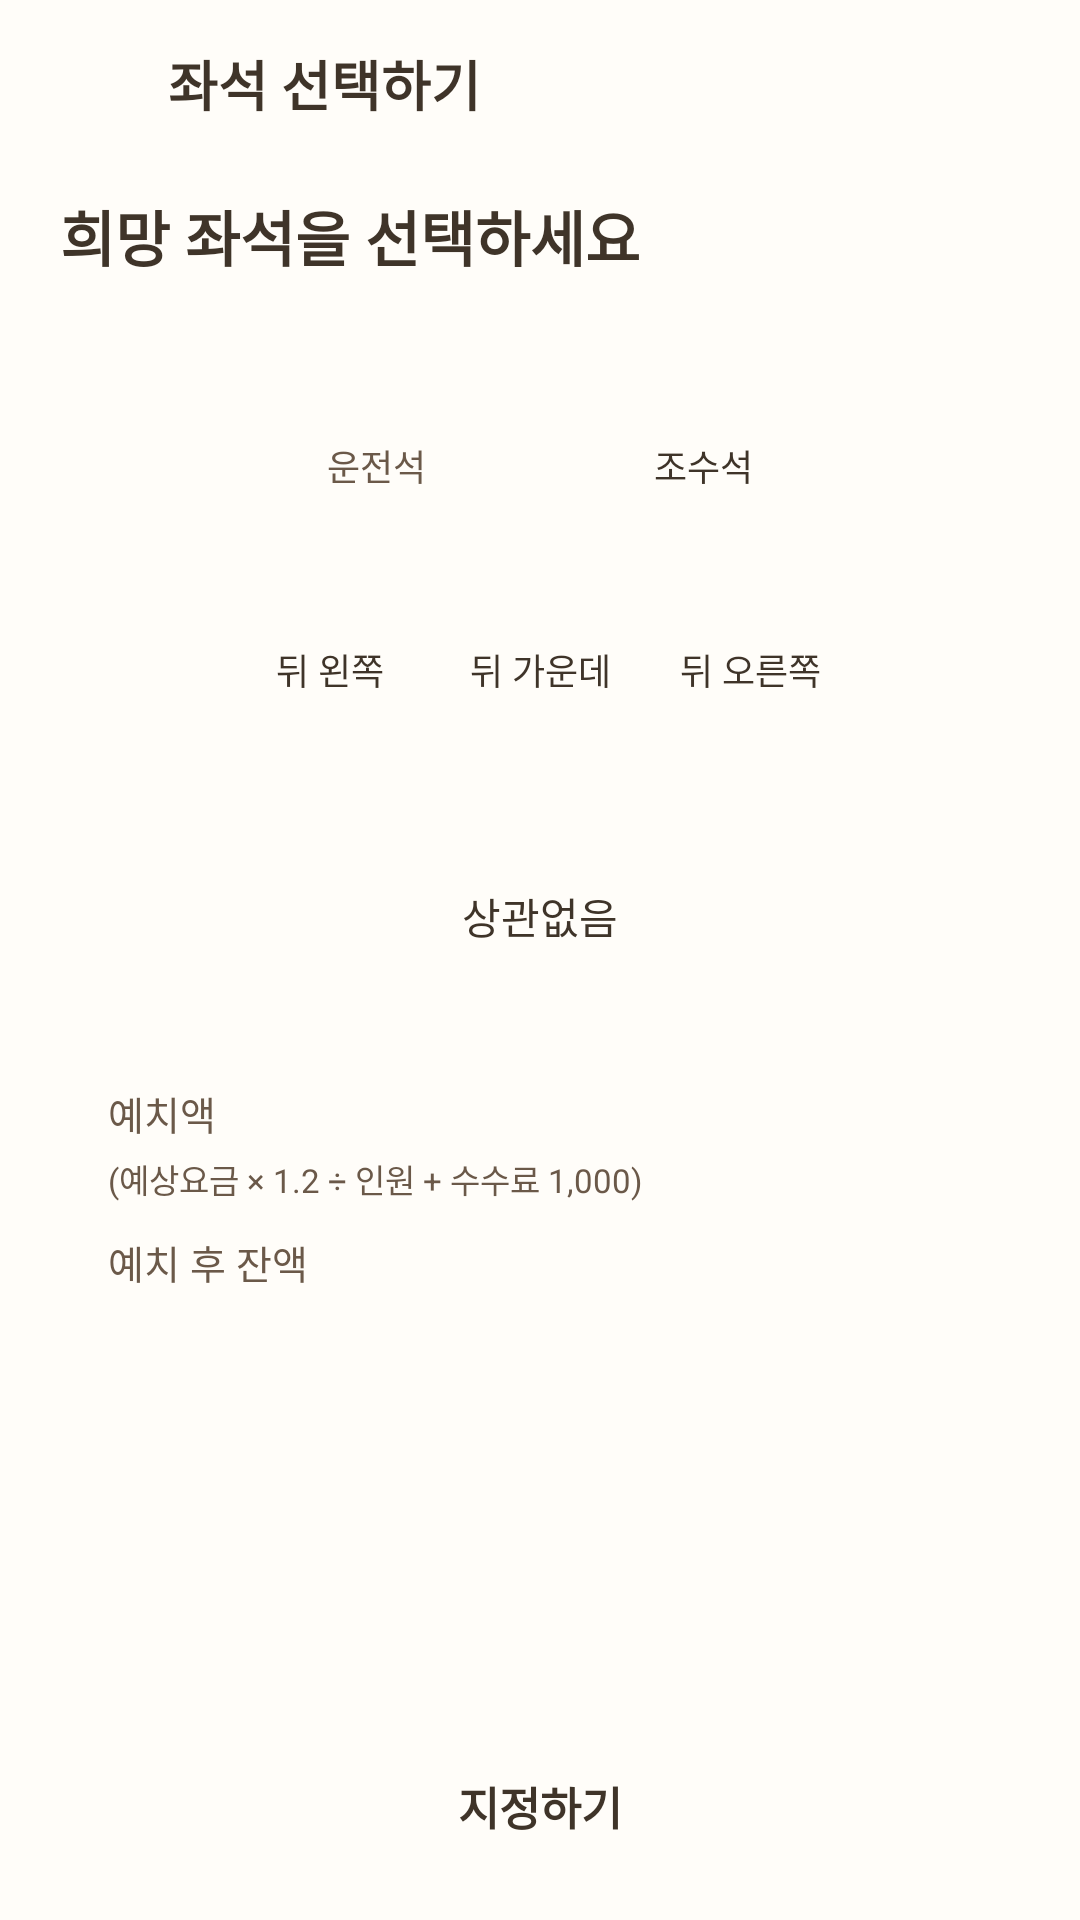

This screen was rendered from an Android layout file. Write that file and the resources it references.
<!-- AndroidManifest.xml: application theme Theme.TaxiPot -->
<!-- res/layout/activity_seat_pick.xml -->
<?xml version="1.0" encoding="utf-8"?>
<LinearLayout xmlns:android="http://schemas.android.com/apk/res/android"
    android:id="@+id/root"
    android:layout_width="match_parent"
    android:layout_height="match_parent"
    android:background="@color/taxipot_surface"
    android:orientation="vertical">

    
    <LinearLayout
        android:layout_width="match_parent"
        android:layout_height="56dp"
        android:gravity="center_vertical"
        android:orientation="horizontal"
        android:paddingStart="12dp"
        android:paddingEnd="20dp">

        <ImageView
            android:id="@+id/btnBack"
            android:layout_width="40dp"
            android:layout_height="40dp"
            android:padding="8dp"
            android:src="@drawable/ic_back"
            android:tint="@color/taxipot_text" />

        <TextView
            android:layout_width="wrap_content"
            android:layout_height="wrap_content"
            android:layout_marginStart="4dp"
            android:text="좌석 선택하기"
            android:textColor="@color/taxipot_text"
            android:textSize="18sp"
            android:textStyle="bold" />
    </LinearLayout>

    <ScrollView
        android:layout_width="match_parent"
        android:layout_height="0dp"
        android:layout_weight="1">

        <LinearLayout
            android:layout_width="match_parent"
            android:layout_height="wrap_content"
            android:orientation="vertical"
            android:paddingStart="20dp"
            android:paddingEnd="20dp"
            android:paddingBottom="12dp">

            <TextView
                android:layout_width="wrap_content"
                android:layout_height="wrap_content"
                android:layout_marginTop="8dp"
                android:text="희망 좌석을 선택하세요"
                android:textColor="@color/taxipot_text"
                android:textSize="20sp"
                android:textStyle="bold" />

            
            <LinearLayout
                android:id="@+id/carCard"
                android:layout_width="240dp"
                android:layout_height="wrap_content"
                android:layout_gravity="center_horizontal"
                android:layout_marginTop="20dp"
                android:orientation="vertical"
                android:paddingStart="18dp"
                android:paddingTop="22dp"
                android:paddingEnd="18dp"
                android:paddingBottom="22dp">

                <LinearLayout
                    android:layout_width="match_parent"
                    android:layout_height="wrap_content"
                    android:orientation="horizontal">

                    <TextView
                        android:id="@+id/seatDriver"
                        android:layout_width="0dp"
                        android:layout_height="40dp"
                        android:layout_weight="1"
                        android:gravity="center"
                        android:text="운전석"
                        android:textColor="@color/taxipot_sub_text"
                        android:textSize="12sp" />

                    <TextView
                        android:id="@+id/seatFront"
                        android:layout_width="0dp"
                        android:layout_height="40dp"
                        android:layout_weight="1"
                        android:layout_marginStart="14dp"
                        android:gravity="center"
                        android:text="조수석"
                        android:textColor="@color/taxipot_text"
                        android:textSize="12sp" />
                </LinearLayout>

                <LinearLayout
                    android:layout_width="match_parent"
                    android:layout_height="wrap_content"
                    android:layout_marginTop="28dp"
                    android:orientation="horizontal">

                    <TextView
                        android:id="@+id/seatBackLeft"
                        android:layout_width="0dp"
                        android:layout_height="40dp"
                        android:layout_weight="1"
                        android:gravity="center"
                        android:text="뒤 왼쪽"
                        android:textColor="@color/taxipot_text"
                        android:textSize="12sp" />

                    <TextView
                        android:id="@+id/seatBackMid"
                        android:layout_width="0dp"
                        android:layout_height="40dp"
                        android:layout_weight="1"
                        android:layout_marginStart="6dp"
                        android:gravity="center"
                        android:text="뒤 가운데"
                        android:textColor="@color/taxipot_text"
                        android:textSize="12sp" />

                    <TextView
                        android:id="@+id/seatBackRight"
                        android:layout_width="0dp"
                        android:layout_height="40dp"
                        android:layout_weight="1"
                        android:layout_marginStart="6dp"
                        android:gravity="center"
                        android:text="뒤 오른쪽"
                        android:textColor="@color/taxipot_text"
                        android:textSize="12sp" />
                </LinearLayout>
            </LinearLayout>

            
            <TextView
                android:id="@+id/seatNone"
                android:layout_width="match_parent"
                android:layout_height="48dp"
                android:layout_marginTop="16dp"
                android:gravity="center"
                android:text="상관없음"
                android:textColor="@color/taxipot_text"
                android:textSize="14sp" />

            
            <LinearLayout
                android:id="@+id/moneyCard"
                android:layout_width="match_parent"
                android:layout_height="wrap_content"
                android:layout_marginTop="16dp"
                android:orientation="vertical"
                android:padding="16dp">

                <LinearLayout
                    android:layout_width="match_parent"
                    android:layout_height="wrap_content"
                    android:orientation="horizontal">
                    <TextView
                        android:layout_width="0dp"
                        android:layout_height="wrap_content"
                        android:layout_weight="1"
                        android:text="예치액"
                        android:textColor="@color/taxipot_sub_text"
                        android:textSize="13sp" />
                    <TextView
                        android:id="@+id/tvHoldValue"
                        android:layout_width="wrap_content"
                        android:layout_height="wrap_content"
                        android:textColor="@color/taxipot_text"
                        android:textSize="14sp"
                        android:textStyle="bold" />
                </LinearLayout>

                <TextView
                    android:layout_width="wrap_content"
                    android:layout_height="wrap_content"
                    android:layout_marginTop="4dp"
                    android:text="(예상요금 × 1.2 ÷ 인원 + 수수료 1,000)"
                    android:textColor="@color/taxipot_sub_text"
                    android:textSize="11sp" />

                <LinearLayout
                    android:layout_width="match_parent"
                    android:layout_height="wrap_content"
                    android:layout_marginTop="10dp"
                    android:orientation="horizontal">
                    <TextView
                        android:layout_width="0dp"
                        android:layout_height="wrap_content"
                        android:layout_weight="1"
                        android:text="예치 후 잔액"
                        android:textColor="@color/taxipot_sub_text"
                        android:textSize="13sp" />
                    <TextView
                        android:id="@+id/tvAfterBalance"
                        android:layout_width="wrap_content"
                        android:layout_height="wrap_content"
                        android:textColor="@color/taxipot_text"
                        android:textSize="14sp"
                        android:textStyle="bold" />
                </LinearLayout>
            </LinearLayout>
        </LinearLayout>
    </ScrollView>

    
    <TextView
        android:id="@+id/btnConfirm"
        android:layout_width="match_parent"
        android:layout_height="52dp"
        android:layout_marginStart="20dp"
        android:layout_marginTop="8dp"
        android:layout_marginEnd="20dp"
        android:layout_marginBottom="12dp"
        android:gravity="center"
        android:text="지정하기"
        android:textColor="@color/taxipot_text"
        android:textSize="15sp"
        android:textStyle="bold" />
</LinearLayout>
<!-- resources referenced by this layout -->
<resources>
  <color name="taxipot_sub_text">#6B5949</color>
  <color name="taxipot_surface">#FFFDF9</color>
  <color name="taxipot_text">#3F3429</color>
  <style name="Theme.TaxiPot" parent="Base.Theme.TaxiPot" />
  <style name="Base.Theme.TaxiPot" parent="Theme.Material3.DayNight.NoActionBar">
          
          
      </style>
</resources>
